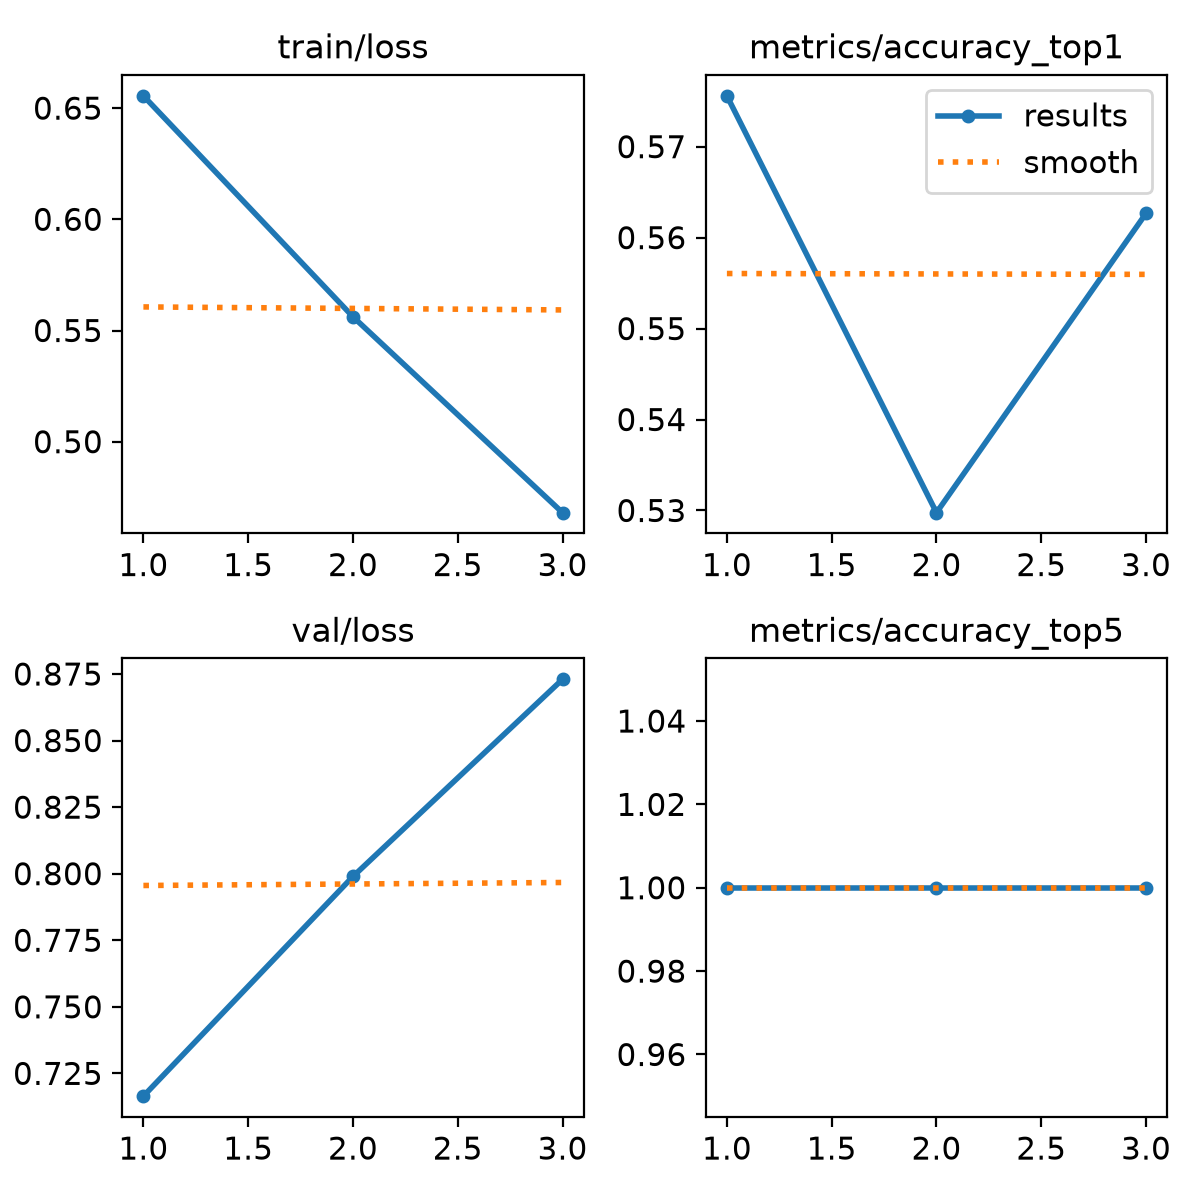

The table this chart was drawn from, first rows:
epoch, time, train/loss, metrics/accuracy_top1, metrics/accuracy_top5, val/loss, lr/pg0, lr/pg1, lr/pg2
1, 2567, 0.6555, 0.5756, 1, 0.7164, 0.0005554, 0.0005554, 0.0005554
2, 4859, 0.5562, 0.5298, 1, 0.799, 0.0007444, 0.0007444, 0.0007444
3, 7341, 0.4681, 0.5627, 1, 0.873, 0.0005667, 0.0005667, 0.0005667
